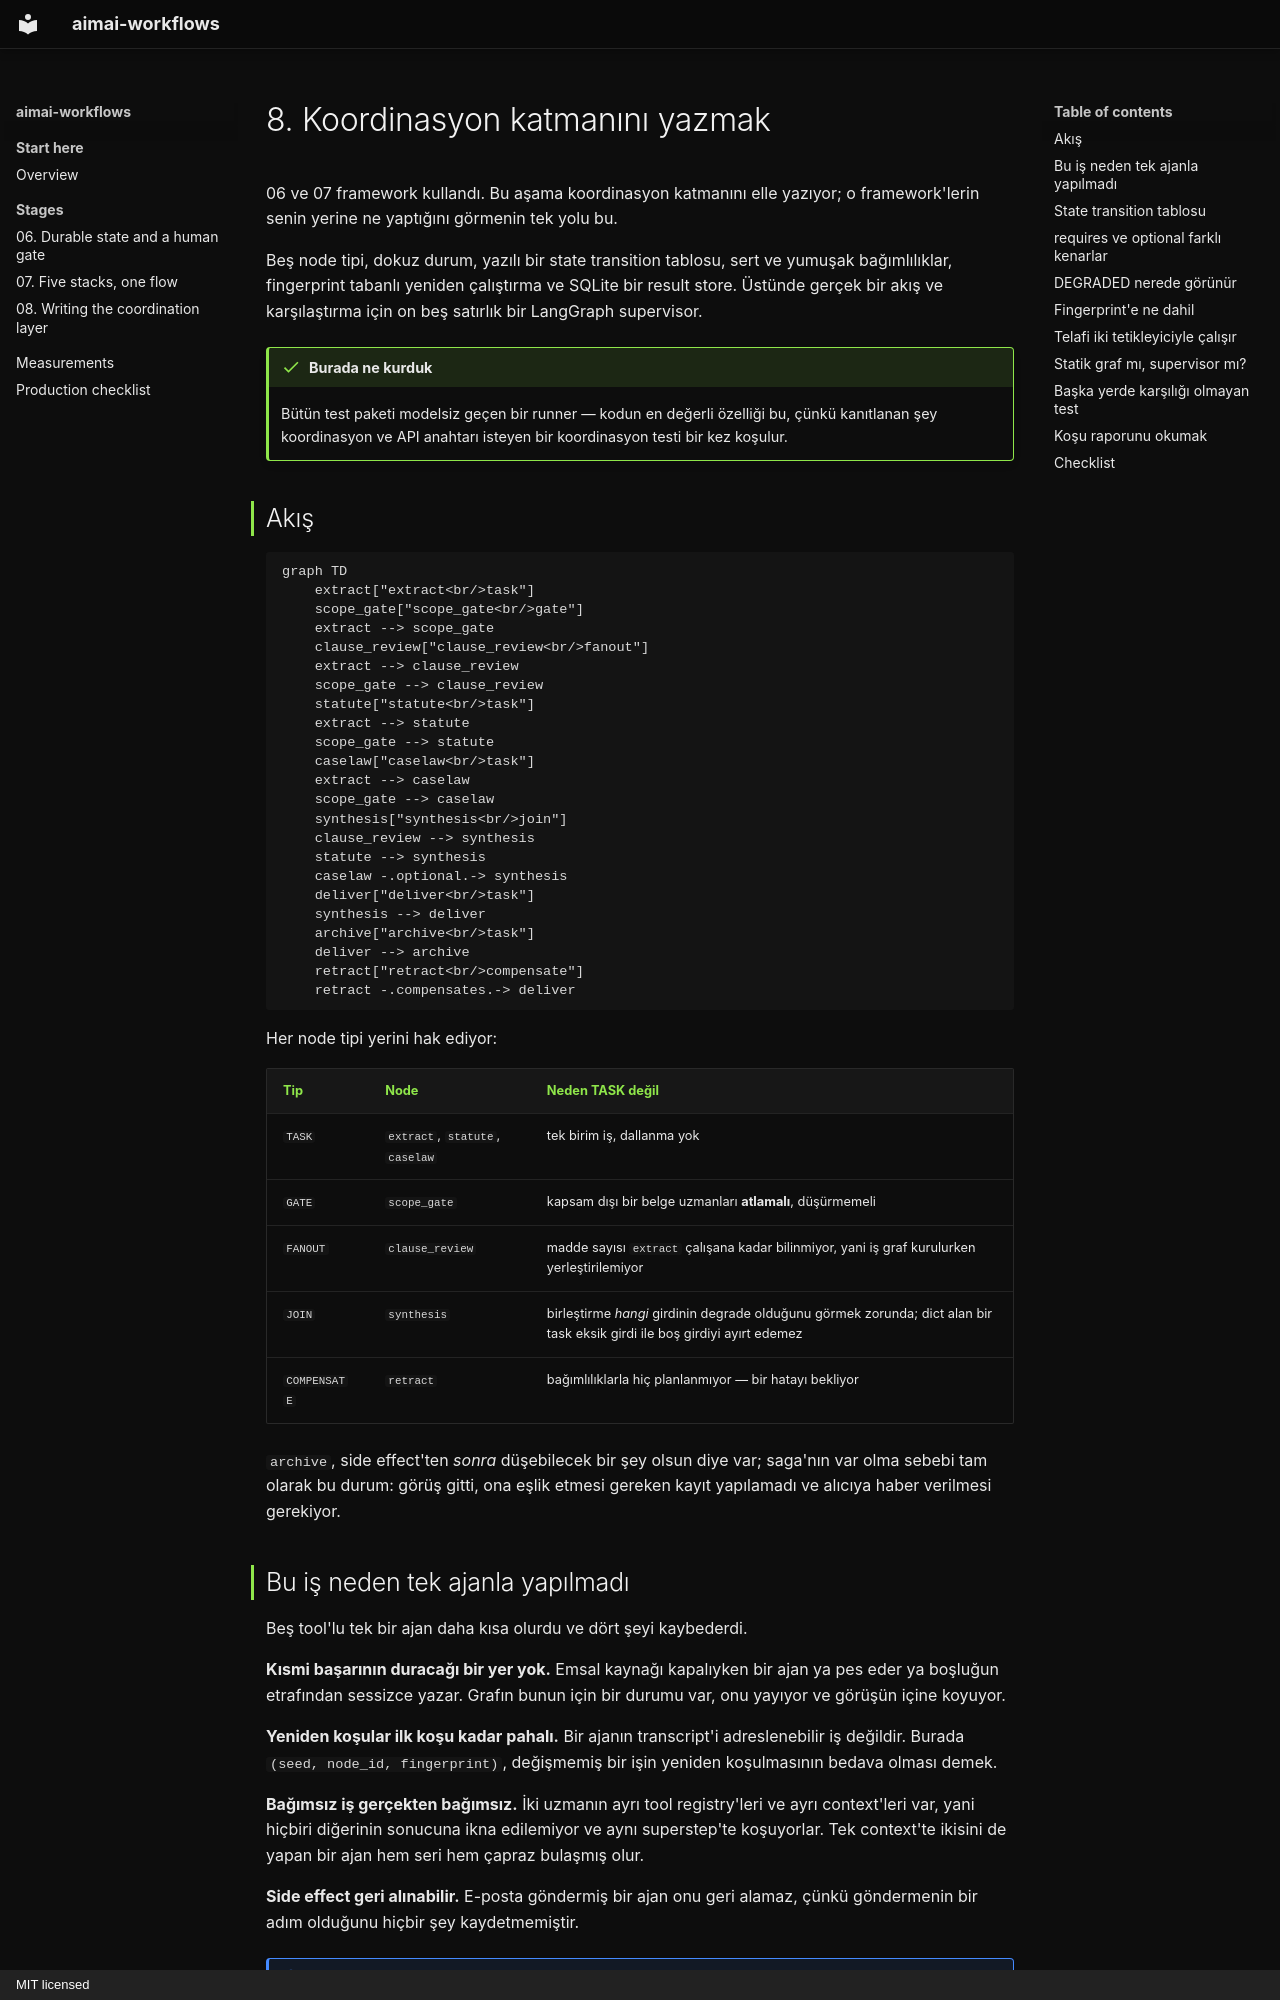

repository: fport/aimai-workflows · page: 08-dag-orchestrator.tr/index.html · generator: mkdocs · copyright: MIT licensed

# 8. Koordinasyon katmanını yazmak

06 ve 07 framework kullandı. Bu aşama koordinasyon katmanını elle yazıyor; o
framework'lerin senin yerine ne yaptığını görmenin tek yolu bu.

Beş node tipi, dokuz durum, yazılı bir state transition tablosu, sert ve yumuşak
bağımlılıklar, fingerprint tabanlı yeniden çalıştırma ve SQLite bir result
store. Üstünde gerçek bir akış ve karşılaştırma için on beş satırlık bir
LangGraph supervisor.

!!! done "Burada ne kurduk"

    Bütün test paketi modelsiz geçen bir runner — kodun en değerli özelliği bu,
    çünkü kanıtlanan şey koordinasyon ve API anahtarı isteyen bir koordinasyon
    testi bir kez koşulur.

## Akış

```mermaid
graph TD
    extract["extract<br/>task"]
    scope_gate["scope_gate<br/>gate"]
    extract --> scope_gate
    clause_review["clause_review<br/>fanout"]
    extract --> clause_review
    scope_gate --> clause_review
    statute["statute<br/>task"]
    extract --> statute
    scope_gate --> statute
    caselaw["caselaw<br/>task"]
    extract --> caselaw
    scope_gate --> caselaw
    synthesis["synthesis<br/>join"]
    clause_review --> synthesis
    statute --> synthesis
    caselaw -.optional.-> synthesis
    deliver["deliver<br/>task"]
    synthesis --> deliver
    archive["archive<br/>task"]
    deliver --> archive
    retract["retract<br/>compensate"]
    retract -.compensates.-> deliver
```

Her node tipi yerini hak ediyor:

| Tip | Node | Neden TASK değil |
|---|---|---|
| `TASK` | `extract`, `statute`, `caselaw` | tek birim iş, dallanma yok |
| `GATE` | `scope_gate` | kapsam dışı bir belge uzmanları **atlamalı**, düşürmemeli |
| `FANOUT` | `clause_review` | madde sayısı `extract` çalışana kadar bilinmiyor, yani iş graf kurulurken yerleştirilemiyor |
| `JOIN` | `synthesis` | birleştirme *hangi* girdinin degrade olduğunu görmek zorunda; dict alan bir task eksik girdi ile boş girdiyi ayırt edemez |
| `COMPENSATE` | `retract` | bağımlılıklarla hiç planlanmıyor — bir hatayı bekliyor |

`archive`, side effect'ten *sonra* düşebilecek bir şey olsun diye var; saga'nın
var olma sebebi tam olarak bu durum: görüş gitti, ona eşlik etmesi gereken
kayıt yapılamadı ve alıcıya haber verilmesi gerekiyor.

## Bu iş neden tek ajanla yapılmadı

Beş tool'lu tek bir ajan daha kısa olurdu ve dört şeyi kaybederdi.

**Kısmi başarının duracağı bir yer yok.** Emsal kaynağı kapalıyken bir ajan ya
pes eder ya boşluğun etrafından sessizce yazar. Grafın bunun için bir durumu
var, onu yayıyor ve görüşün içine koyuyor.

**Yeniden koşular ilk koşu kadar pahalı.** Bir ajanın transcript'i adreslenebilir
iş değildir. Burada `(seed, node_id, fingerprint)`, değişmemiş bir işin yeniden
koşulmasının bedava olması demek.

**Bağımsız iş gerçekten bağımsız.** İki uzmanın ayrı tool registry'leri ve ayrı
context'leri var, yani hiçbiri diğerinin sonucuna ikna edilemiyor ve aynı
superstep'te koşuyorlar. Tek context'te ikisini de yapan bir ajan hem seri hem
çapraz bulaşmış olur.

**Side effect geri alınabilir.** E-posta göndermiş bir ajan onu geri alamaz,
çünkü göndermenin bir adım olduğunu hiçbir şey kaydetmemiştir.

!!! note "Dürüst karşı argüman"

    Üç adımlı ve side effect'i olmayan bir akış için bütün bunlar fazladan yük
    ve tek ajan doğrudur. Multi-agent çoğu zaman gereksizdir; değer, *burada*
    neden gerekli olduğunu söyleyebilmekte.
